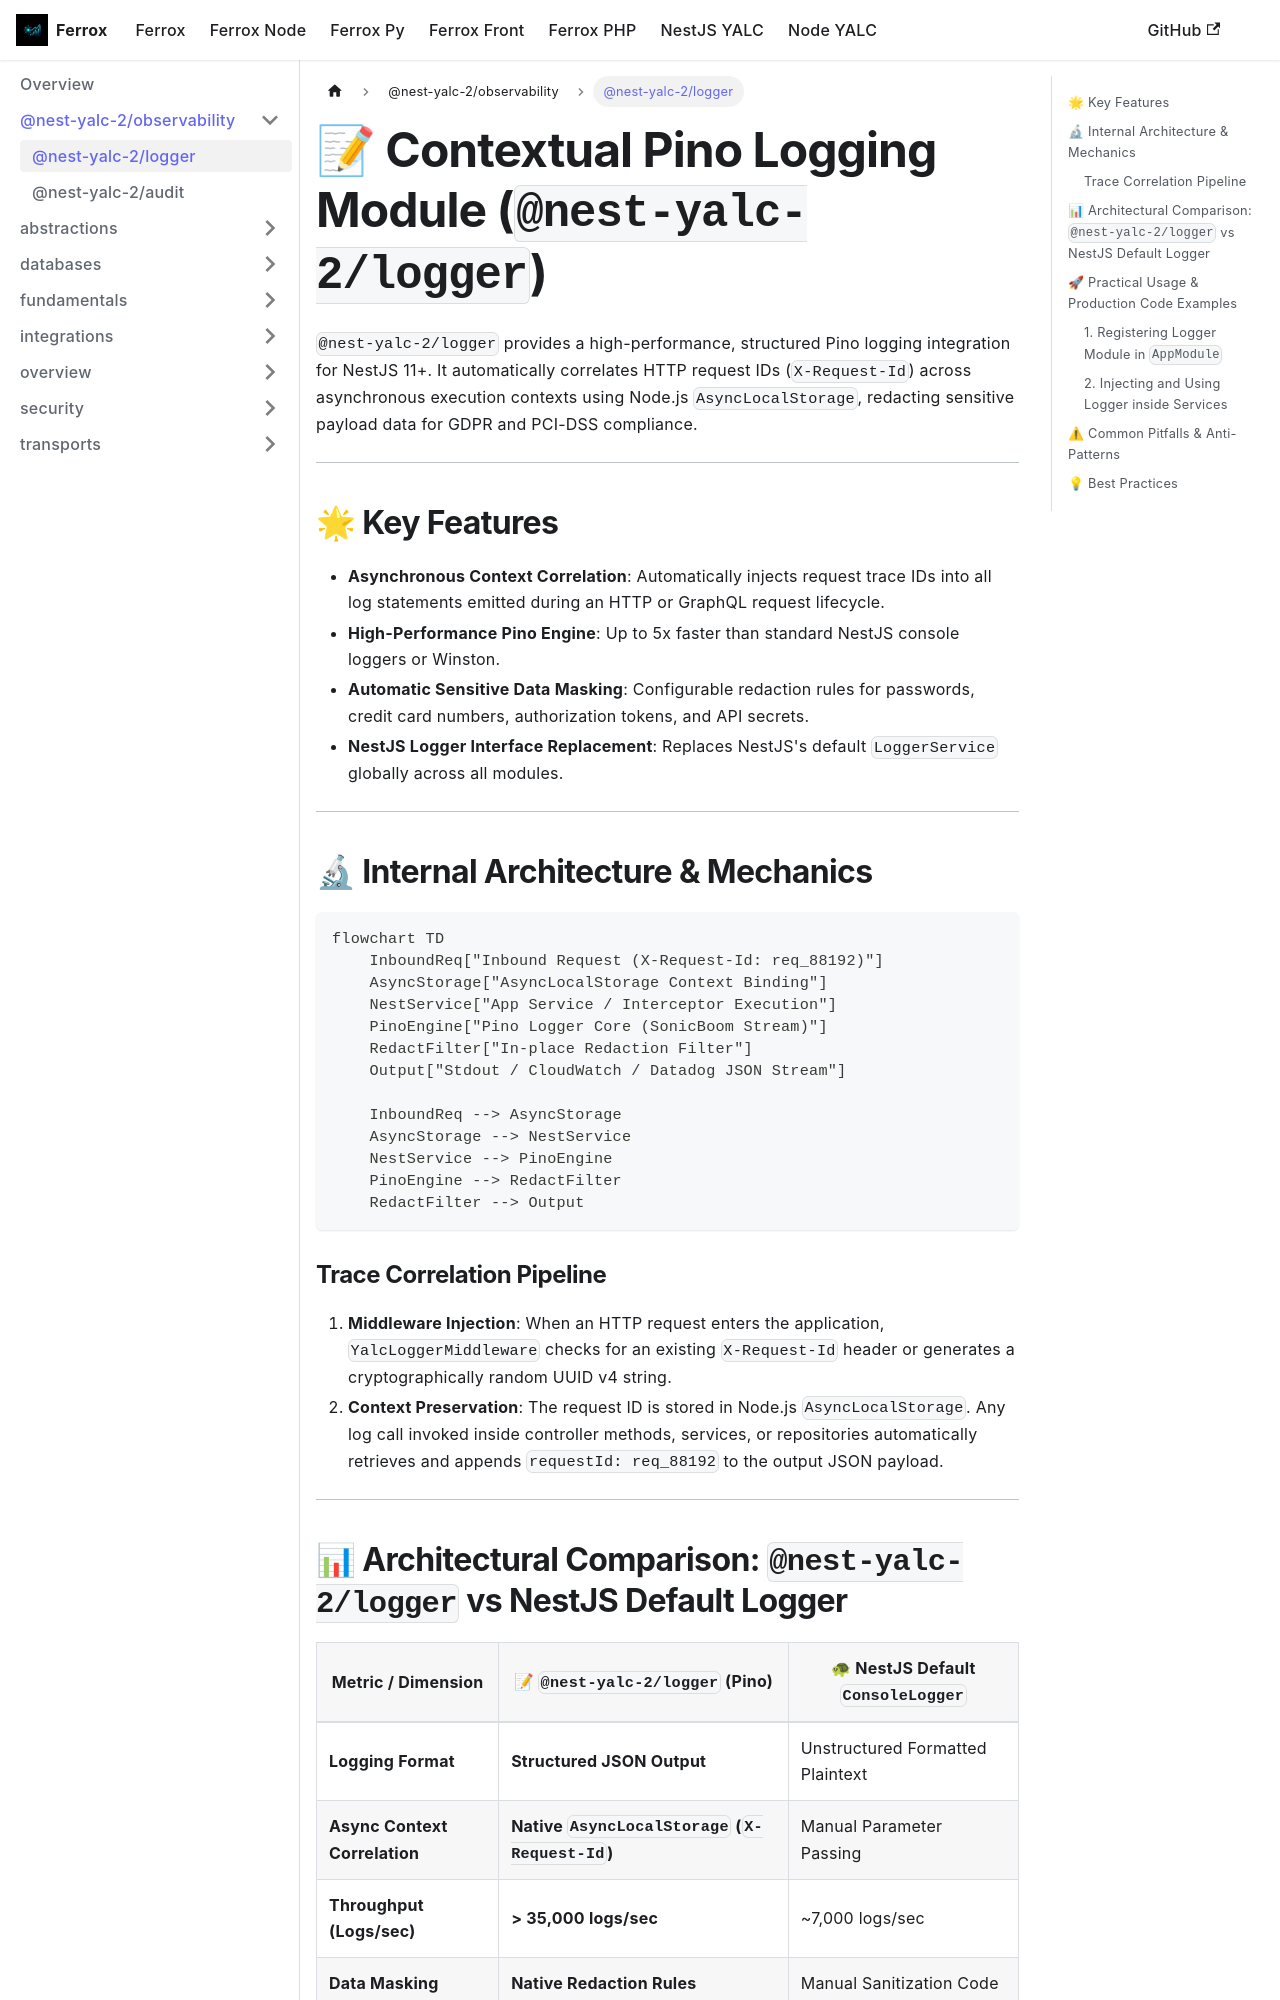

repository: AI-Autistic-Intelligence/ferrox-docs · page: docs/nestjs-yalc/observability/logger.html · generator: docusaurus

---
id: logger
title: "@nest-yalc-2/logger"
sidebar_position: 4
---

# 📝 Contextual Pino Logging Module (`@nest-yalc-2/logger`)

`@nest-yalc-2/logger` provides a high-performance, structured Pino logging integration for NestJS 11+. It automatically correlates HTTP request IDs (`X-Request-Id`) across asynchronous execution contexts using Node.js `AsyncLocalStorage`, redacting sensitive payload data for GDPR and PCI-DSS compliance.

---

## 🌟 Key Features

- **Asynchronous Context Correlation**: Automatically injects request trace IDs into all log statements emitted during an HTTP or GraphQL request lifecycle.
- **High-Performance Pino Engine**: Up to 5x faster than standard NestJS console loggers or Winston.
- **Automatic Sensitive Data Masking**: Configurable redaction rules for passwords, credit card numbers, authorization tokens, and API secrets.
- **NestJS Logger Interface Replacement**: Replaces NestJS's default `LoggerService` globally across all modules.

---

## 🔬 Internal Architecture & Mechanics

```mermaid
flowchart TD
    InboundReq["Inbound Request (X-Request-Id: req_88192)"]
    AsyncStorage["AsyncLocalStorage Context Binding"]
    NestService["App Service / Interceptor Execution"]
    PinoEngine["Pino Logger Core (SonicBoom Stream)"]
    RedactFilter["In-place Redaction Filter"]
    Output["Stdout / CloudWatch / Datadog JSON Stream"]

    InboundReq --> AsyncStorage
    AsyncStorage --> NestService
    NestService --> PinoEngine
    PinoEngine --> RedactFilter
    RedactFilter --> Output
```

### Trace Correlation Pipeline
1. **Middleware Injection**: When an HTTP request enters the application, `YalcLoggerMiddleware` checks for an existing `X-Request-Id` header or generates a cryptographically random UUID v4 string.
2. **Context Preservation**: The request ID is stored in Node.js `AsyncLocalStorage`. Any log call invoked inside controller methods, services, or repositories automatically retrieves and appends `requestId: req_88192` to the output JSON payload.

---
